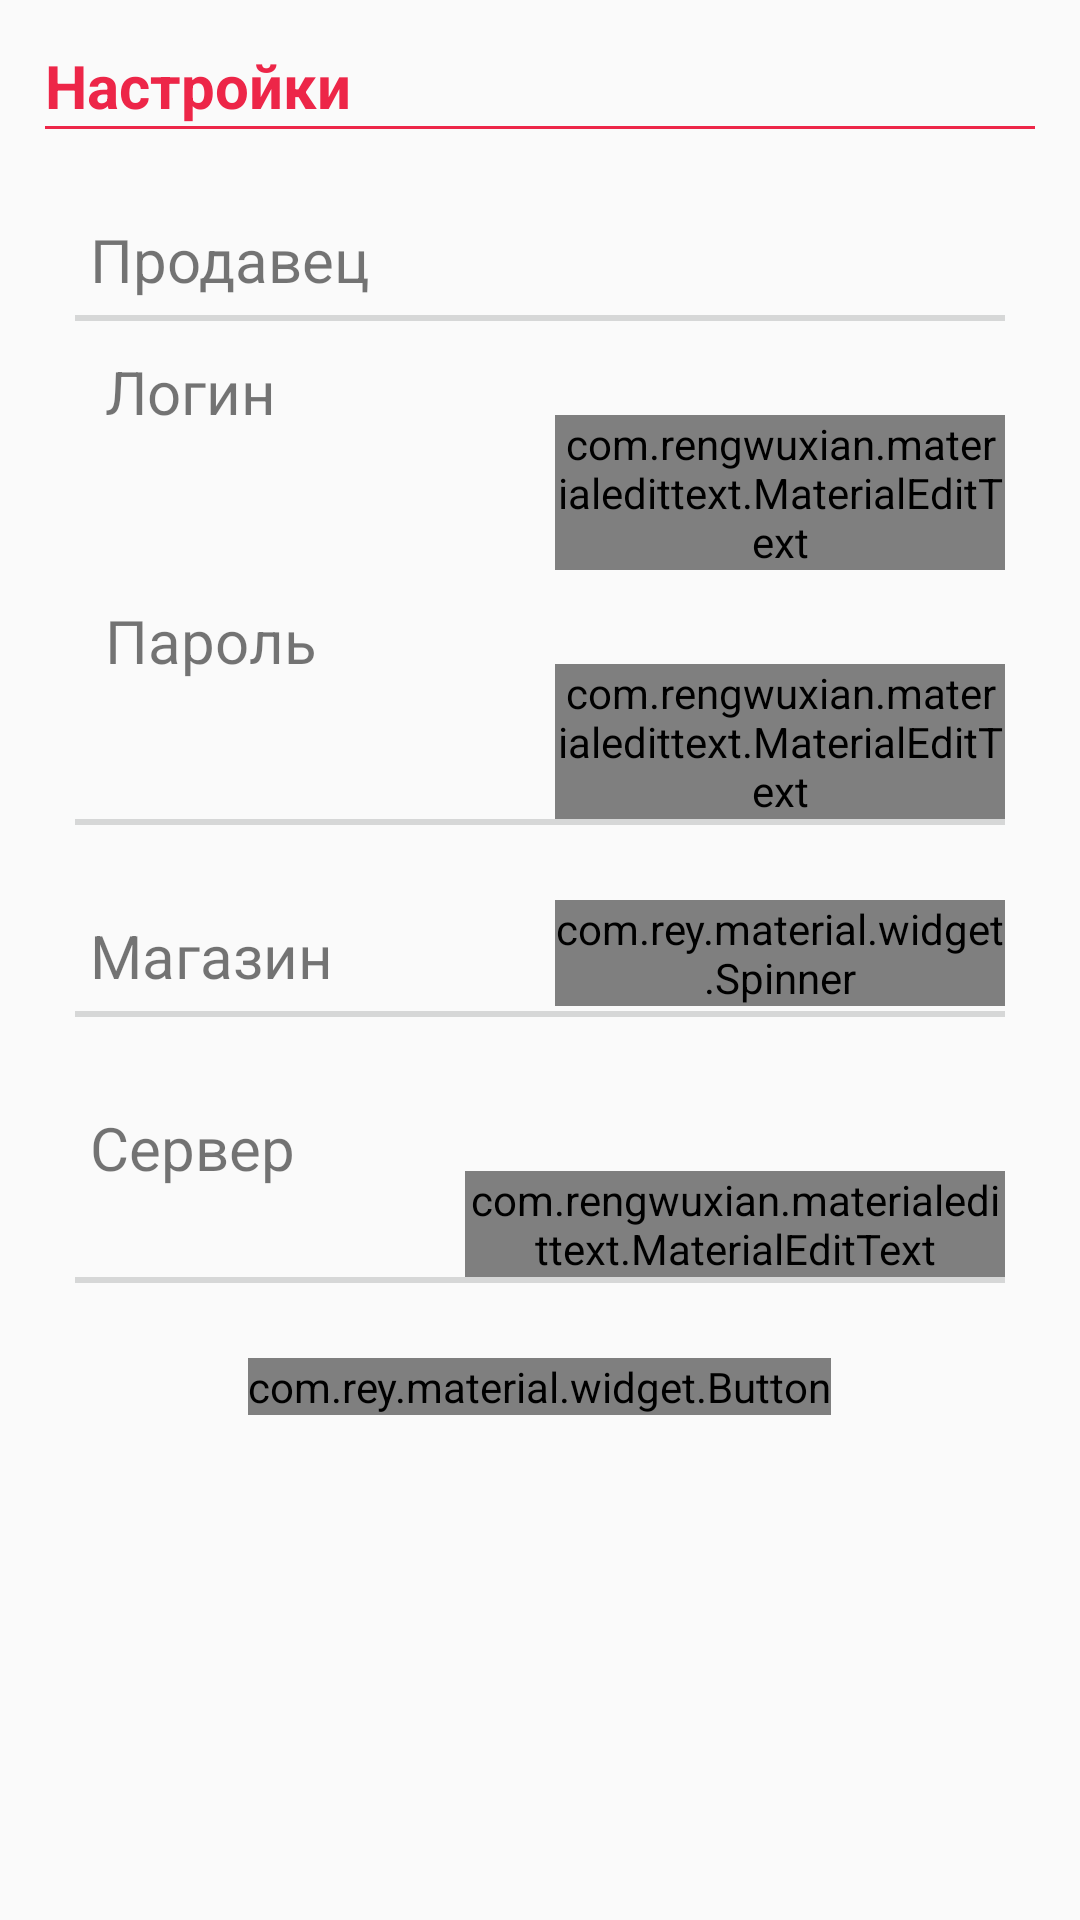

Produce the Android XML layout that renders to this screen, including the resource entries it uses.
<!-- AndroidManifest.xml: application theme AppTheme -->
<!-- res/layout/activity_settings.xml -->
<?xml version="1.0" encoding="utf-8"?>
<LinearLayout xmlns:android="http://schemas.android.com/apk/res/android"
    xmlns:app="http://schemas.android.com/apk/res-auto"
    android:layout_width="match_parent"
    android:layout_height="match_parent"
    android:orientation="vertical"
    android:padding="@dimen/d_default_padding_15dp">

    <LinearLayout
        android:layout_width="match_parent"
        android:layout_height="wrap_content"
        android:orientation="vertical">

        <TextView
            android:layout_width="wrap_content"
            android:layout_height="wrap_content"
            android:text="Настройки"
            android:textColor="@color/c_app_main_color"
            android:textSize="20sp"
            android:textStyle="bold" />

        <View
            android:layout_width="wrap_content"
            android:layout_height="1dp"
            android:background="@color/c_app_main_color" />
    </LinearLayout>

    <LinearLayout
        android:layout_width="wrap_content"
        android:layout_height="wrap_content"
        android:layout_marginTop="@dimen/d_default_padding_25dp"
        android:orientation="vertical"
        android:paddingLeft="@dimen/d_default_padding_10dp"
        android:paddingRight="@dimen/d_default_padding_10dp">

        <TextView
            android:layout_width="wrap_content"
            android:layout_height="wrap_content"
            android:padding="@dimen/d_default_padding_5dp"
            android:text="Продавец"
            android:textSize="20sp" />

        <View
            android:layout_width="wrap_content"
            android:layout_height="2dp"
            android:background="@color/button_material_light" />

        <RelativeLayout
            android:layout_width="match_parent"
            android:layout_height="wrap_content"
            android:layout_marginLeft="@dimen/d_default_padding_10dp"
            android:layout_marginTop="@dimen/d_default_padding_10dp">

            <TextView
                android:id="@+id/tv_header_login"
                android:layout_width="wrap_content"
                android:layout_height="wrap_content"
                android:text="Логин"
                android:textSize="20sp" />

            <com.rengwuxian.materialedittext.MaterialEditText
                android:id="@+id/edt_edt_login"
                android:layout_width="150dp"
                android:layout_height="wrap_content"
                android:layout_alignBaseline="@+id/tv_header_login"
                android:layout_alignParentRight="true"
                android:inputType="textPersonName"
                android:textSize="16sp"
                app:met_primaryColor="@color/c_app_main_color" />
        </RelativeLayout>


        <RelativeLayout
            android:layout_width="match_parent"
            android:layout_height="wrap_content"
            android:layout_marginLeft="@dimen/d_default_padding_10dp"
            android:layout_marginTop="@dimen/d_default_padding_10dp">

            <TextView
                android:id="@+id/tv_header_password"

                android:layout_width="wrap_content"
                android:layout_height="wrap_content"
                android:text="Пароль"
                android:textSize="20sp" />

            <com.rengwuxian.materialedittext.MaterialEditText
                android:id="@+id/edt_password"
                android:layout_width="150dp"
                android:layout_height="wrap_content"
                android:layout_alignBaseline="@+id/tv_header_password"
                android:layout_alignParentRight="true"
                android:inputType="textPassword"
                android:textSize="16sp"
                app:met_primaryColor="@color/c_app_main_color" />

        </RelativeLayout>

        <View
            android:layout_width="wrap_content"
            android:layout_height="2dp"
            android:background="@color/button_material_light"

            />

        <RelativeLayout
            android:layout_width="match_parent"
            android:layout_height="wrap_content"
            android:layout_marginTop="@dimen/d_default_padding_25dp">

            <TextView
                android:id="@+id/tv_shop_header"
                android:layout_width="wrap_content"
                android:layout_height="wrap_content"
                android:padding="@dimen/d_default_padding_5dp"
                android:text="Магазин"
                android:textSize="20sp" />


            <com.rey.material.widget.Spinner
                android:id="@+id/sp_shops"
                style="@style/Material.Widget.Spinner"
                spn_arrowColor="@color/c_app_main_color"
                android:layout_width="150dp"
                android:layout_height="wrap_content"
                android:layout_alignParentRight="true"
                android:layout_alignTop="@+id/tv_shop_header"
                app:rd_style="@style/Material.Drawable.Ripple.Wave" />


        </RelativeLayout>

        <View
            android:layout_width="wrap_content"
            android:layout_height="2dp"
            android:background="@color/button_material_light" />

        <RelativeLayout
            android:layout_width="match_parent"
            android:layout_height="wrap_content"
            android:layout_marginTop="@dimen/d_default_padding_25dp">

            <TextView
                android:id="@+id/tv_api_address_header"
                android:layout_width="wrap_content"
                android:layout_height="wrap_content"
                android:padding="@dimen/d_default_padding_5dp"
                android:text="Сервер"
                android:singleLine="false"
                android:textSize="20sp" />

            <com.rengwuxian.materialedittext.MaterialEditText
                android:id="@+id/edt_api_address"
                android:layout_width="180dp"
                android:layout_height="wrap_content"
                android:layout_alignBaseline="@+id/tv_api_address_header"
                android:layout_alignParentRight="true"
                android:inputType="text"
                android:textSize="16sp"
                app:met_primaryColor="@color/c_app_main_color" />

        </RelativeLayout>

        <View
            android:layout_width="wrap_content"
            android:layout_height="2dp"
            android:background="@color/button_material_light"

            />

    </LinearLayout>

    <com.rey.material.widget.Button
        android:id="@+id/btn_save"
        android:layout_width="wrap_content"
        android:layout_height="wrap_content"
        android:layout_gravity="center"
        android:layout_marginTop="@dimen/d_default_padding_25dp"
        android:text="Сохранить"
        app:rd_backgroundColor="@color/c_app_main_color"
        app:rd_enable="true" />

</LinearLayout>
<!-- resources referenced by this layout -->
<resources>
  <color name="c_app_main_color">@color/c_material_red_A400</color>
  <dimen name="d_default_padding_10dp">10dp</dimen>
  <dimen name="d_default_padding_15dp">15dp</dimen>
  <dimen name="d_default_padding_25dp">25dp</dimen>
  <dimen name="d_default_padding_5dp">5dp</dimen>
  <style name="AppTheme" parent="Theme.AppCompat.Light.NoActionBar">
          
      </style>
  <color name="c_material_red_A400">#ed2648</color>
</resources>
